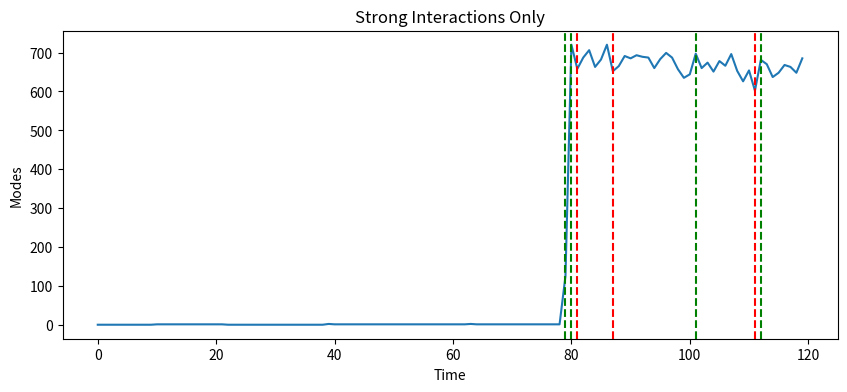

The script that saved this image:
import numpy as np
import matplotlib.pyplot as plt
import os
from scipy.ndimage import label


# -----------------------------
# SYSTEM
# -----------------------------
def generate_system(T=120, N=128):

    x = np.linspace(0, 2*np.pi, N)
    y = np.linspace(0, 2*np.pi, N)
    X, Y = np.meshgrid(x, y)

    field = []

    for t in range(T):

        if t < 40:
            frame = np.sin(X + 0.1*t)

        elif t < 80:
            frame = np.sin(X + 0.1*t) + np.sin(Y - 0.1*t)

        else:
            frame = np.sin(X + 0.1*t) + np.random.normal(0, 0.7, (N,N))

        field.append(frame)

    return np.array(field)


# -----------------------------
# KAPPA
# -----------------------------
def compute_kappa(I):

    dx = np.diff(I, axis=2, append=I[:,:,-1:])
    dt = np.diff(I, axis=0, append=I[-1:,:,:])

    grad = dx**2 + dt**2
    coherence = 1 / (1 + grad)

    return I * coherence


# -----------------------------
# MODE EXTRACTION
# -----------------------------
def extract_modes(frame):

    norm = (frame - np.min(frame)) / (np.ptp(frame) + 1e-8)
    thresh = np.percentile(norm, 80)

    binary = norm > thresh

    labeled, num = label(binary)

    sizes = []

    for i in range(1, num+1):
        sizes.append(np.sum(labeled == i))

    return num, sizes


# -----------------------------
# STRONG INTERACTIONS ONLY
# -----------------------------
def strong_interactions(kappa, min_change=50):

    splits = []
    merges = []

    prev_num, prev_sizes = extract_modes(kappa[0])

    for t in range(1, len(kappa)):

        num, sizes = extract_modes(kappa[t])

        change = abs(num - prev_num)

        if change > min_change:

            if num > prev_num:
                splits.append(t)
            else:
                merges.append(t)

        prev_num = num
        prev_sizes = sizes

    return splits, merges


# -----------------------------
# MAIN
# -----------------------------
print("\n🚀 Running V8.6 Interaction Strength Engine\n")

I = generate_system()
kappa = compute_kappa(I)

splits, merges = strong_interactions(kappa)

print("Strong splits:", splits)
print("Strong merges:", merges)


# -----------------------------
# VISUALIZATION
# -----------------------------
plt.figure(figsize=(10,4))

counts = [extract_modes(kappa[t])[0] for t in range(len(kappa))]
plt.plot(counts, label="Mode Count")

for s in splits:
    plt.axvline(s, color="green", linestyle="--")

for m in merges:
    plt.axvline(m, color="red", linestyle="--")

plt.title("Strong Interactions Only")
plt.xlabel("Time")
plt.ylabel("Modes")

# save
output_dir = os.path.join(os.getcwd(), "outputs")
os.makedirs(output_dir, exist_ok=True)

save_path = os.path.join(output_dir, "v8_6_strong_interactions.png")
plt.savefig(save_path)

print("\n✅ Saved →", save_path)
